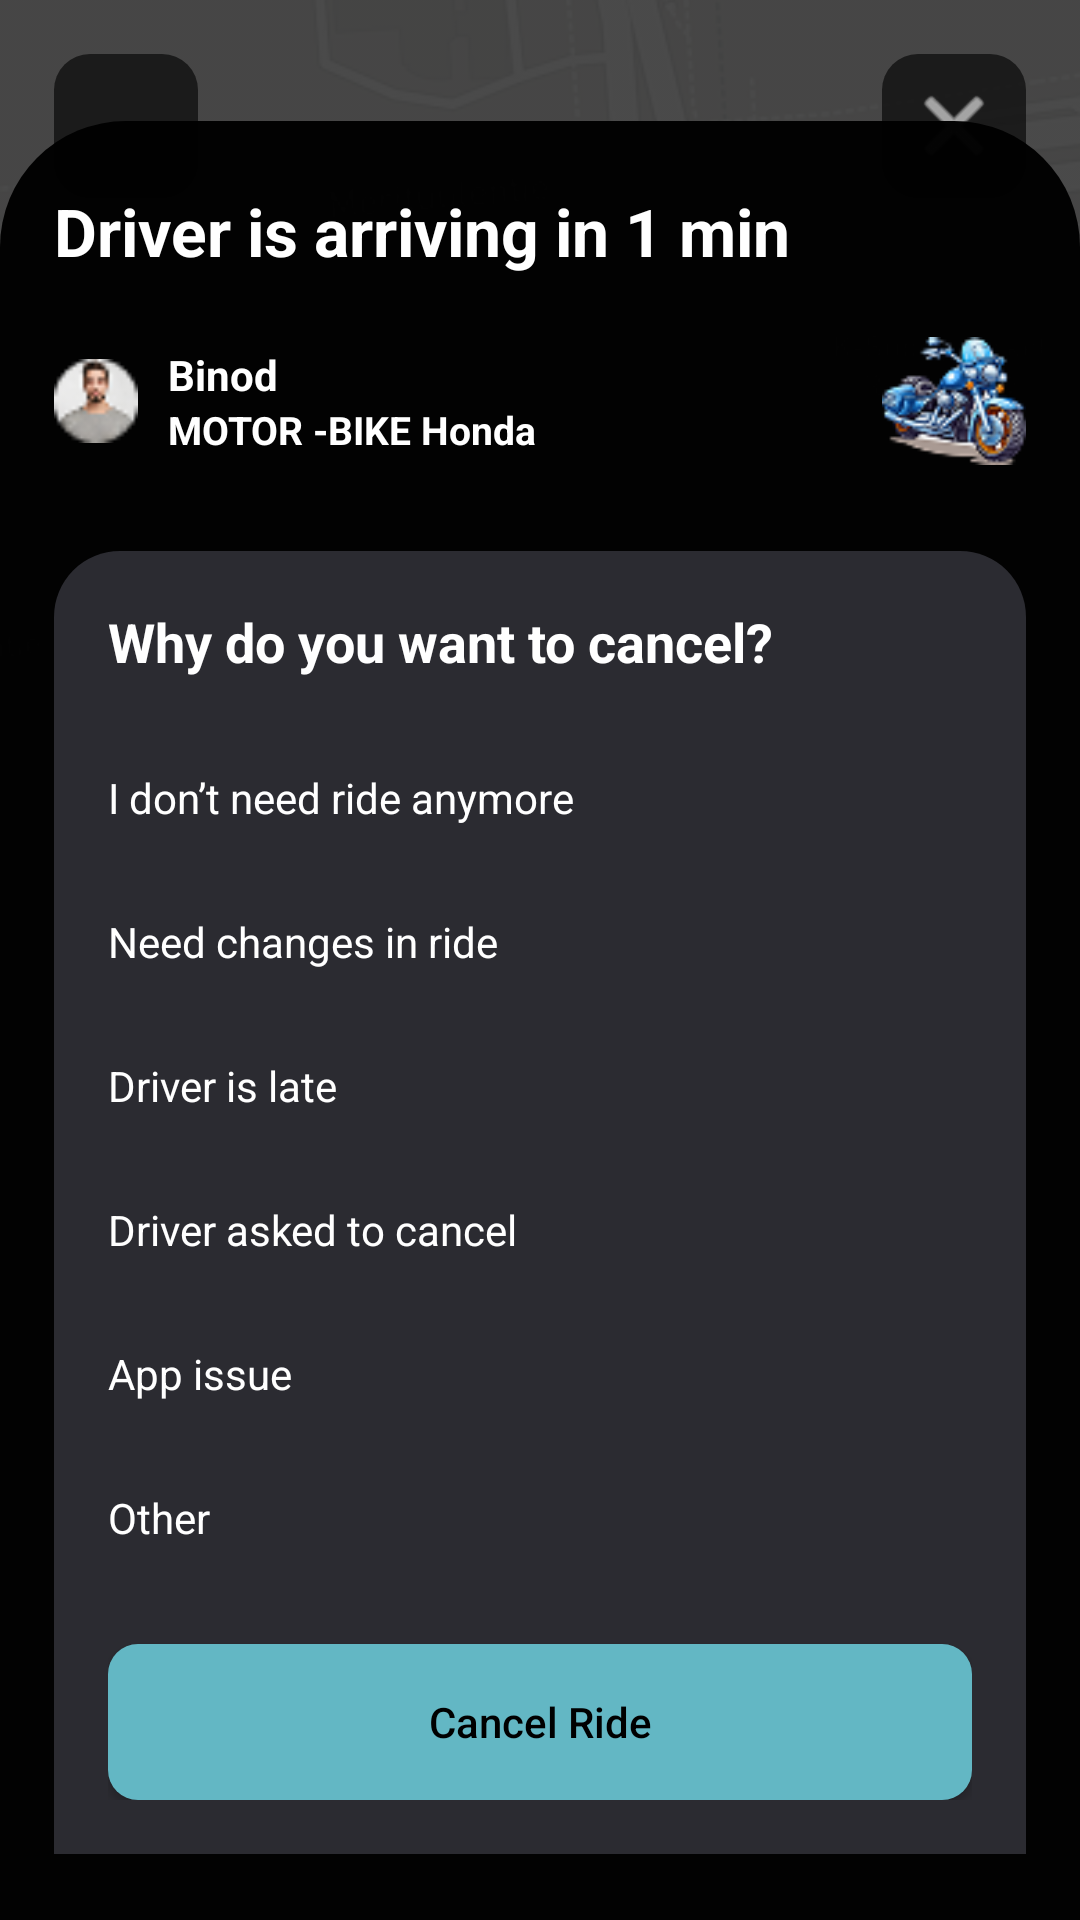

Produce the Android XML layout that renders to this screen, including the resource entries it uses.
<!-- AndroidManifest.xml: application theme Theme.RiideIn -->
<!-- res/layout/activity_cancel_ride.xml -->
<?xml version="1.0" encoding="utf-8"?>
<FrameLayout xmlns:android="http://schemas.android.com/apk/res/android"
    xmlns:app="http://schemas.android.com/apk/res-auto"
    xmlns:tools="http://schemas.android.com/tools"
    android:layout_width="match_parent"
    android:layout_height="match_parent"
    tools:context=".activities.CancelRideActivity">

    <ImageView
        android:id="@+id/mapBackground"
        android:layout_width="match_parent"
        android:layout_height="match_parent"
        android:contentDescription="@null"
        android:scaleType="centerCrop"
        android:src="@drawable/map_bg" />

    <View
        android:layout_width="match_parent"
        android:layout_height="match_parent"
        android:background="#88000000" />

    <ImageButton
        android:id="@+id/backButton"
        android:layout_width="48dp"
        android:layout_height="48dp"
        android:layout_marginStart="18dp"
        android:layout_marginTop="18dp"
        android:background="@drawable/round_dark_button_bg"
        android:contentDescription="@string/back"
        android:padding="10dp"
        android:src="@drawable/ic_back_custom"
        app:tint="@android:color/white" />

    <ImageButton
        android:id="@+id/closeButton"
        android:layout_width="48dp"
        android:layout_height="48dp"
        android:layout_gravity="end"
        android:layout_marginTop="18dp"
        android:layout_marginEnd="18dp"
        android:background="@drawable/round_dark_button_bg"
        android:contentDescription="@string/close"
        android:padding="10dp"
        android:src="@android:drawable/ic_menu_close_clear_cancel"
        app:tint="@android:color/white" />

    <LinearLayout
        android:id="@+id/trackingPanel"
        android:layout_width="match_parent"
        android:layout_height="wrap_content"
        android:layout_gravity="bottom"
        android:background="@drawable/tracking_bottom_sheet_bg"
        android:orientation="vertical"
        android:paddingStart="18dp"
        android:paddingTop="22dp"
        android:paddingEnd="18dp"
        android:paddingBottom="22dp">

        <TextView
            android:id="@+id/arrivalTitle"
            android:layout_width="wrap_content"
            android:layout_height="wrap_content"
            android:text="@string/driver_arriving_1_min"
            android:textColor="@android:color/white"
            android:textSize="22sp"
            android:textStyle="bold" />

        <LinearLayout
            android:layout_width="match_parent"
            android:layout_height="wrap_content"
            android:layout_marginTop="18dp"
            android:gravity="center_vertical"
            android:orientation="horizontal">

            <ImageView
                android:id="@+id/driverProfileImage"
                android:layout_width="28dp"
                android:layout_height="28dp"
                android:contentDescription="@string/driver_profile"
                android:src="@drawable/profile1" />

            <LinearLayout
                android:layout_width="0dp"
                android:layout_height="wrap_content"
                android:layout_marginStart="10dp"
                android:layout_weight="1"
                android:orientation="vertical">

                <TextView
                    android:id="@+id/driverName"
                    android:layout_width="wrap_content"
                    android:layout_height="wrap_content"
                    android:text="@string/driver_name"
                    android:textColor="@android:color/white"
                    android:textSize="14sp"
                    android:textStyle="bold" />

                <TextView
                    android:id="@+id/vehicleName"
                    android:layout_width="wrap_content"
                    android:layout_height="wrap_content"
                    android:text="@string/vehicle_name"
                    android:textColor="@android:color/white"
                    android:textSize="13sp"
                    android:textStyle="bold" />
            </LinearLayout>

            <ImageView
                android:id="@+id/vehicleImage"
                android:layout_width="48dp"
                android:layout_height="48dp"
                android:contentDescription="@string/vehicle_image"
                android:src="@drawable/bike" />
        </LinearLayout>

        <LinearLayout
            android:layout_width="match_parent"
            android:layout_height="wrap_content"
            android:layout_marginTop="26dp"
            android:background="@drawable/cancel_reason_panel_bg"
            android:orientation="vertical"
            android:paddingStart="18dp"
            android:paddingTop="18dp"
            android:paddingEnd="18dp"
            android:paddingBottom="18dp">

            <TextView
                android:id="@+id/reasonTitle"
                android:layout_width="wrap_content"
                android:layout_height="wrap_content"
                android:text="@string/why_cancel"
                android:textColor="@android:color/white"
                android:textSize="18sp"
                android:textStyle="bold" />

            <RadioGroup
                android:id="@+id/cancelReasonGroup"
                android:layout_width="match_parent"
                android:layout_height="wrap_content"
                android:layout_marginTop="16dp"
                android:orientation="vertical">

                <RadioButton
                    android:id="@+id/reason1"
                    android:layout_width="match_parent"
                    android:layout_height="wrap_content"
                    android:button="@null"
                    android:maxWidth="260dp"
                    android:minHeight="48dp"
                    android:minWidth="48dp"
                    android:paddingTop="12dp"
                    android:paddingBottom="12dp"
                    android:singleLine="false"
                    android:text="@string/reason_no_need_ride"
                    android:textColor="@android:color/white"
                    android:textSize="14sp" />

                <RadioButton
                    android:id="@+id/reason2"
                    android:layout_width="match_parent"
                    android:layout_height="wrap_content"
                    android:button="@null"
                    android:maxWidth="260dp"
                    android:minHeight="48dp"
                    android:minWidth="48dp"
                    android:paddingTop="12dp"
                    android:paddingBottom="12dp"
                    android:singleLine="false"
                    android:text="@string/reason_need_changes"
                    android:textColor="@android:color/white"
                    android:textSize="14sp" />

                <RadioButton
                    android:id="@+id/reason3"
                    android:layout_width="match_parent"
                    android:layout_height="wrap_content"
                    android:button="@null"
                    android:maxWidth="260dp"
                    android:minHeight="48dp"
                    android:minWidth="48dp"
                    android:paddingTop="12dp"
                    android:paddingBottom="12dp"
                    android:singleLine="false"
                    android:text="@string/reason_driver_late"
                    android:textColor="@android:color/white"
                    android:textSize="14sp" />

                <RadioButton
                    android:id="@+id/reason4"
                    android:layout_width="match_parent"
                    android:layout_height="wrap_content"
                    android:button="@null"
                    android:maxWidth="260dp"
                    android:minHeight="48dp"
                    android:minWidth="48dp"
                    android:paddingTop="12dp"
                    android:paddingBottom="12dp"
                    android:singleLine="false"
                    android:text="@string/reason_driver_cancel"
                    android:textColor="@android:color/white"
                    android:textSize="14sp" />

                <RadioButton
                    android:id="@+id/reason5"
                    android:layout_width="match_parent"
                    android:layout_height="wrap_content"
                    android:button="@null"
                    android:maxWidth="260dp"
                    android:minHeight="48dp"
                    android:minWidth="48dp"
                    android:paddingTop="12dp"
                    android:paddingBottom="12dp"
                    android:singleLine="false"
                    android:text="@string/reason_app_issue"
                    android:textColor="@android:color/white"
                    android:textSize="14sp" />

                <RadioButton
                    android:id="@+id/reason6"
                    android:layout_width="match_parent"
                    android:layout_height="wrap_content"
                    android:button="@null"
                    android:maxWidth="260dp"
                    android:minHeight="48dp"
                    android:minWidth="48dp"
                    android:paddingTop="12dp"
                    android:paddingBottom="12dp"
                    android:singleLine="false"
                    android:text="@string/reason_other"
                    android:textColor="@android:color/white"
                    android:textSize="14sp" />
            </RadioGroup>

            <Button
                android:id="@+id/continueRideButton"
                android:layout_width="match_parent"
                android:layout_height="52dp"
                android:layout_gravity="center_horizontal"
                android:layout_marginTop="18dp"
                android:maxWidth="260dp"
                android:minHeight="48dp"
                android:background="@drawable/continue_ride_button_bg"
                android:text="@string/cancel_ride_button"
                android:textAllCaps="false"
                android:textColor="#000000"
                android:textSize="14sp" />
        </LinearLayout>

    </LinearLayout>

</FrameLayout>
<!-- resources referenced by this layout -->
<resources>
  <!-- drawable bike: png bitmap (drawable, 6402 bytes) -->
  <!-- drawable cancel_reason_panel_bg (drawable) -->
  <?xml version="1.0" encoding="utf-8"?>
  <shape xmlns:android="http://schemas.android.com/apk/res/android">
      <solid android:color="#2B2B31" />
      <corners
          android:topLeftRadius="22dp"
          android:topRightRadius="22dp"
          android:bottomLeftRadius="0dp"
          android:bottomRightRadius="0dp" />
  </shape>
  <!-- drawable continue_ride_button_bg (drawable) -->
  <?xml version="1.0" encoding="utf-8"?>
  <shape xmlns:android="http://schemas.android.com/apk/res/android">
      <solid android:color="#63B7C4" />
      <corners android:radius="10dp" />
  </shape>
  <!-- drawable map_bg: png bitmap (drawable, 128419 bytes) -->
  <!-- drawable profile1: png bitmap (drawable, 1491 bytes) -->
  <!-- drawable round_dark_button_bg (drawable) -->
  <?xml version="1.0" encoding="utf-8"?>
  <shape xmlns:android="http://schemas.android.com/apk/res/android">
      <solid android:color="#CC111111" />
      <corners android:radius="12dp" />
  </shape>
  <!-- drawable tracking_bottom_sheet_bg (drawable) -->
  <?xml version="1.0" encoding="utf-8"?>
  <shape xmlns:android="http://schemas.android.com/apk/res/android">
      <solid android:color="#F8000000" />
      <corners
          android:topLeftRadius="42dp"
          android:topRightRadius="42dp"
          android:bottomLeftRadius="0dp"
          android:bottomRightRadius="0dp" />
  </shape>
  <string name="back">Back</string>
  <string name="cancel_ride_button">Cancel Ride</string>
  <string name="close">Close</string>
  <string name="driver_arriving_1_min">Driver is arriving in 1 min</string>
  <string name="driver_name">Binod</string>
  <string name="driver_profile">Driver profile</string>
  <string name="reason_app_issue">App issue</string>
  <string name="reason_driver_cancel">Driver asked to cancel</string>
  <string name="reason_driver_late">Driver is late</string>
  <string name="reason_need_changes">Need changes in ride</string>
  <string name="reason_no_need_ride">I don’t need ride anymore</string>
  <string name="reason_other">Other</string>
  <string name="vehicle_image">Motor bike</string>
  <string name="vehicle_name">MOTOR -BIKE Honda</string>
  <string name="why_cancel">Why do you want to cancel?</string>
  <style name="Theme.RiideIn" parent="Theme.AppCompat.Light.NoActionBar" />
</resources>
